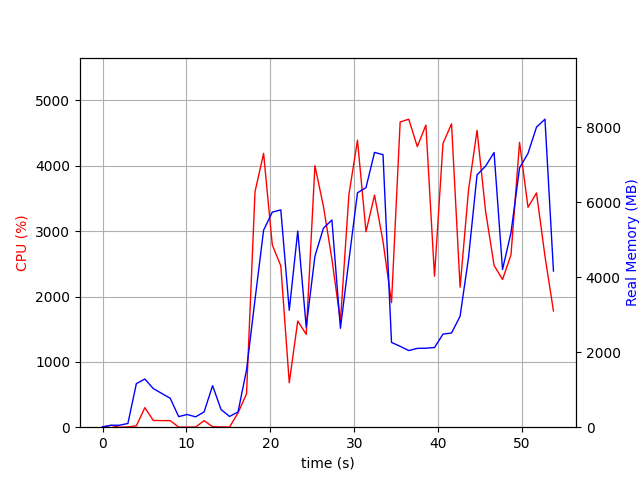

Source data for this figure (header and first rows):
elapsed_time, nproc, cpu, mem_real, mem_virtual
4.3392181396484375e-05, 1, 0.0, 10.34, 3186
1.007, 2, 28.8, 51.46, 161.5
2.015, 2, 0.0, 52.49, 162.6
3.022, 3, 4.0, 99.49, 472.7
4.031, 6, 20.8, 1163, 4380
5.041, 5, 299.5, 1286, 4229
6.049, 5, 103.1, 1031, 3873
7.059, 4, 101.1, 900.6, 3488
8.068, 3, 100.1, 772, 2999
9.077, 3, 1.0, 282, 2357
10.09, 3, 2.0, 339.5, 2417
11.09, 3, 2.0, 276.4, 2352
12.11, 3, 99.8, 406.7, 2496
13.12, 8, 7.9, 1109, 4557
14.13, 5, 4.0, 470.6, 3120
15.14, 3, 3.0, 287.3, 2368
16.15, 1, 219.5, 407.5, 4226
17.16, 1, 511.3, 1528, 8166
18.18, 1, 3604, 3407, 9764
19.2, 1, 4190, 5256, 11365
20.24, 1, 2789, 5740, 11421
21.25, 1, 2470, 5800, 12713
22.26, 1, 679.5, 3121, 18409
23.27, 1, 1625, 5235, 17897
24.28, 1, 1421, 2671, 24041
25.32, 1, 4002, 4563, 24802
26.33, 1, 3381, 5311, 24882
27.34, 1, 2571, 5529, 24882
28.36, 1, 1621, 2640, 24978
29.37, 1, 3560, 4456, 24978
30.39, 1, 4392, 6255, 25326
31.41, 1, 2992, 6394, 25326
32.42, 1, 3552, 7333, 25326
33.43, 1, 2844, 7274, 25326
34.45, 1, 1905, 2263, 23278
35.48, 1, 4671, 2158, 23278
36.51, 1, 4714, 2045, 23278
37.52, 1, 4294, 2104, 23278
38.55, 1, 4624, 2108, 23278
39.57, 1, 2311, 2127, 24302
40.58, 1, 4341, 2484, 28398
41.6, 1, 4642, 2514, 28398
42.62, 1, 2142, 2961, 29422
43.63, 1, 3633, 4531, 29422
44.64, 1, 4542, 6734, 35634
45.66, 1, 3304, 6968, 35634
46.67, 1, 2477, 7331, 35634
47.68, 1, 2260, 4210, 37682
48.69, 1, 2638, 5191, 35634
49.71, 1, 4359, 6919, 35824
50.72, 1, 3365, 7308, 35824
51.73, 1, 3585, 8009, 35824
52.74, 1, 2618, 8220, 35824
53.75, 1, 1779, 4169, 40032
